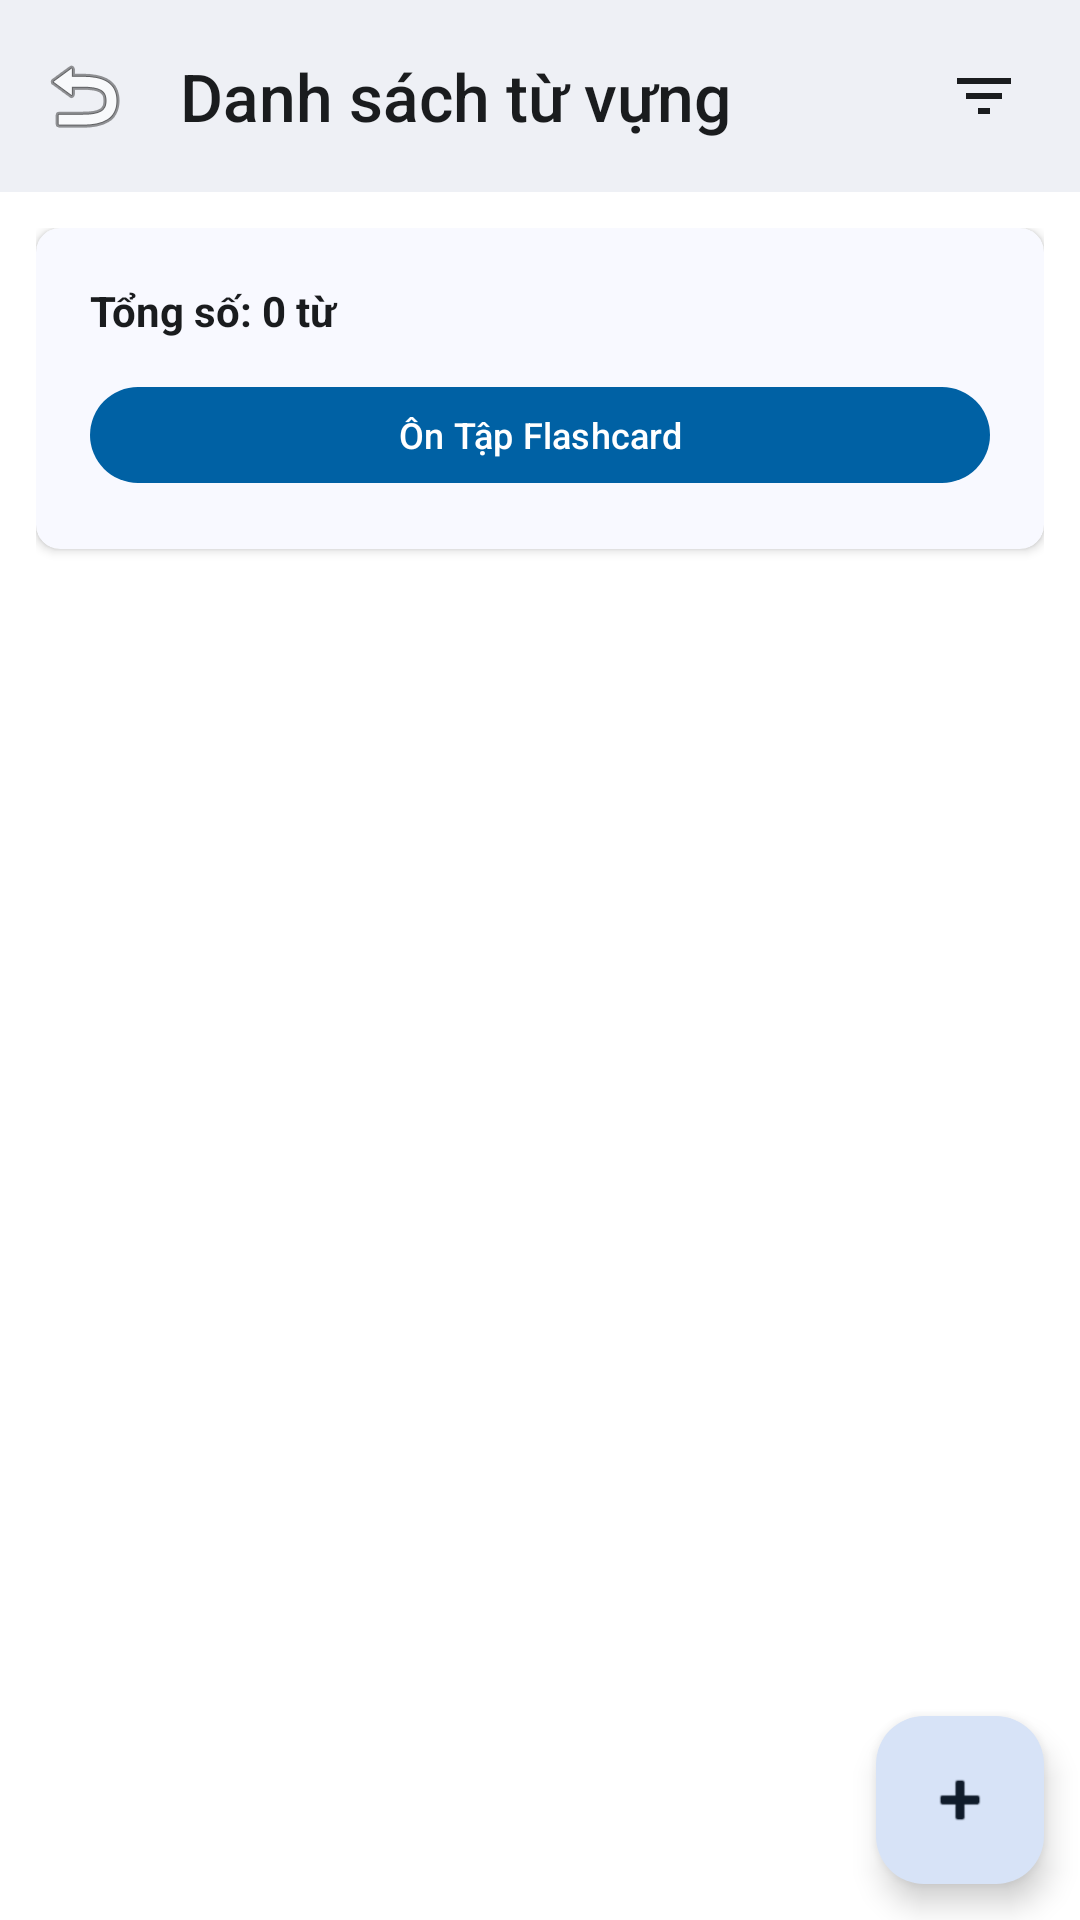

Android layout source for this screen:
<!-- AndroidManifest.xml: application theme Theme.LearningEnglishApplication -->
<!-- res/layout/activity_vocabulary_list.xml -->
<?xml version="1.0" encoding="utf-8"?>
<androidx.coordinatorlayout.widget.CoordinatorLayout xmlns:android="http://schemas.android.com/apk/res/android"
    xmlns:app="http://schemas.android.com/apk/res-auto"
    xmlns:tools="http://schemas.android.com/tools"
    android:layout_width="match_parent"
    android:layout_height="match_parent"
    android:background="?attr/colorSurfaceContainerLowest"
    tools:context=".Vocabulary.VocabularyListActivity">

    <com.google.android.material.appbar.AppBarLayout
        android:layout_width="match_parent"
        android:layout_height="wrap_content">

        <com.google.android.material.appbar.MaterialToolbar
            android:id="@+id/toolbar_vocabulary_list"
            android:layout_width="match_parent"
            android:layout_height="?attr/actionBarSize"
            android:background="?attr/colorSurfaceContainerHigh"
            app:titleTextColor="?attr/colorOnSurface"
            app:title="Danh sách từ vựng"
            app:navigationIcon="@android:drawable/ic_menu_revert">

            <ImageView
                android:id="@+id/btn_filter"
                android:layout_width="wrap_content"
                android:layout_height="wrap_content"
                android:layout_gravity="end"
                android:layout_marginEnd="@dimen/spacing_medium"
                android:src="@drawable/ic_filter_list"
                android:background="?attr/selectableItemBackgroundBorderless"
                android:padding="8dp"
                app:tint="?attr/colorOnSurface"
                android:contentDescription="Lọc danh sách" />

        </com.google.android.material.appbar.MaterialToolbar>
    </com.google.android.material.appbar.AppBarLayout>

    <androidx.core.widget.NestedScrollView
        android:layout_width="match_parent"
        android:layout_height="match_parent"
        app:layout_behavior="@string/appbar_scrolling_view_behavior">

        <LinearLayout
            android:layout_width="match_parent"
            android:layout_height="wrap_content"
            android:orientation="vertical"
            android:padding="@dimen/spacing_medium">

            <com.google.android.material.card.MaterialCardView
                android:layout_width="match_parent"
                android:layout_height="wrap_content"
                style="@style/ModernCard"
                android:layout_marginBottom="@dimen/spacing_medium">

                <LinearLayout
                    android:layout_width="match_parent"
                    android:layout_height="wrap_content"
                    android:orientation="vertical"
                    android:padding="@dimen/spacing_medium">

                    <TextView
                        android:id="@+id/tv_vocabulary_count"
                        android:layout_width="match_parent"
                        android:layout_height="wrap_content"
                        android:text="Tổng số: 0 từ"
                        style="@style/CardTitle" />

                    <com.google.android.material.button.MaterialButton
                        android:id="@+id/btn_start_flashcard"
                        android:layout_width="match_parent"
                        android:layout_height="wrap_content"
                        android:text="Ôn Tập Flashcard"
                        android:layout_marginTop="@dimen/spacing_medium"
                        style="@style/PrimaryButton" />
                </LinearLayout>
            </com.google.android.material.card.MaterialCardView>

            <TextView
                android:id="@+id/tv_empty_message"
                android:layout_width="wrap_content"
                android:layout_height="wrap_content"
                android:text="Hãy thêm từ mới"
                android:layout_gravity="center"
                android:layout_marginTop="@dimen/spacing_extra_large"
                style="@style/CardTitle"
                android:visibility="gone" />

            <androidx.recyclerview.widget.RecyclerView
                android:id="@+id/rv_vocabularies"
                android:layout_width="match_parent"
                android:layout_height="wrap_content"
                android:clipToPadding="false"
                android:paddingBottom="80dp" />
        </LinearLayout>
    </androidx.core.widget.NestedScrollView>

    <com.google.android.material.floatingactionbutton.FloatingActionButton
        android:id="@+id/fab_add_vocabulary"
        android:layout_width="wrap_content"
        android:layout_height="wrap_content"
        android:layout_gravity="end|bottom"
        android:layout_margin="@dimen/spacing_medium"
        android:src="@android:drawable/ic_input_add"
        app:tint="?attr/colorOnSecondaryContainer"
        app:backgroundTint="?attr/colorSecondaryContainer"
        app:elevation="6dp" />

</androidx.coordinatorlayout.widget.CoordinatorLayout>
<!-- resources referenced by this layout -->
<resources>
  <dimen name="spacing_extra_large">32dp</dimen>
  <dimen name="spacing_medium">16dp</dimen>
  <color name="primary">#0061A4</color>
  <color name="primary_container">#D1E4FF</color>
  <color name="on_primary">#FFFFFF</color>
  <color name="on_primary_container">#001D36</color>
  <color name="secondary">#535F70</color>
  <color name="secondary_container">#D7E3F7</color>
  <color name="on_secondary">#FFFFFF</color>
  <color name="on_secondary_container">#101C2B</color>
  <color name="tertiary">#6B5778</color>
  <color name="tertiary_container">#F2DAFF</color>
  <color name="on_tertiary">#FFFFFF</color>
  <color name="on_tertiary_container">#251431</color>
  <color name="error">#BA1A1A</color>
  <color name="error_container">#FFDAD6</color>
  <color name="on_error">#FFFFFF</color>
  <color name="on_error_container">#410002</color>
  <color name="surface">#FDFCFF</color>
  <color name="surface_variant">#DFE2EB</color>
  <color name="surface_container_lowest">#FFFFFF</color>
  <color name="surface_container_low">#F8F9FF</color>
  <color name="surface_container">#F3F4F9</color>
  <color name="surface_container_high">#EEF0F5</color>
  <color name="surface_container_highest">#E9EBF0</color>
  <color name="on_surface">#1A1C1E</color>
  <color name="on_surface_variant">#43474E</color>
  <color name="outline">#73777F</color>
  <color name="outline_variant">#C3C7CF</color>
  <style name="TextAppearance.App.DisplayLarge" parent="TextAppearance.Material3.DisplayLarge">
          <item name="fontFamily">@string/font_family_display</item>
      </style>
  <style name="TextAppearance.App.DisplayMedium" parent="TextAppearance.Material3.DisplayMedium">
          <item name="fontFamily">@string/font_family_display</item>
      </style>
  <style name="TextAppearance.App.DisplaySmall" parent="TextAppearance.Material3.DisplaySmall">
          <item name="fontFamily">@string/font_family_display</item>
      </style>
  <style name="TextAppearance.App.HeadlineSmall" parent="TextAppearance.Material3.HeadlineSmall">
          <item name="fontFamily">@string/font_family_headline</item>
      </style>
  <style name="TextAppearance.App.TitleLarge" parent="TextAppearance.Material3.TitleLarge">
          <item name="fontFamily">@string/font_family_title</item>
      </style>
  <style name="TextAppearance.App.TitleMedium" parent="TextAppearance.Material3.TitleMedium">
          <item name="fontFamily">@string/font_family_title</item>
      </style>
  <style name="TextAppearance.App.TitleSmall" parent="TextAppearance.Material3.TitleSmall">
          <item name="fontFamily">@string/font_family_title</item>
      </style>
  <style name="TextAppearance.App.BodyLarge" parent="TextAppearance.Material3.BodyLarge">
          <item name="fontFamily">@string/font_family_body</item>
      </style>
  <style name="TextAppearance.App.BodyMedium" parent="TextAppearance.Material3.BodyMedium">
          <item name="fontFamily">@string/font_family_body</item>
      </style>
  <style name="TextAppearance.App.BodySmall" parent="TextAppearance.Material3.BodySmall">
          <item name="fontFamily">@string/font_family_body</item>
      </style>
  <style name="TextAppearance.App.LabelLarge" parent="TextAppearance.Material3.LabelLarge">
          <item name="fontFamily">@string/font_family_label</item>
      </style>
  <style name="TextAppearance.App.LabelMedium" parent="TextAppearance.Material3.LabelMedium">
          <item name="fontFamily">@string/font_family_label</item>
      </style>
  <style name="TextAppearance.App.LabelSmall" parent="TextAppearance.Material3.LabelSmall">
          <item name="fontFamily">@string/font_family_label</item>
      </style>
  <string name="font_family_display">sans-serif-light</string>
  <string name="font_family_headline">sans-serif</string>
  <string name="font_family_title">sans-serif-medium</string>
  <string name="font_family_body">sans-serif</string>
  <string name="font_family_label">sans-serif-medium</string>
</resources>
